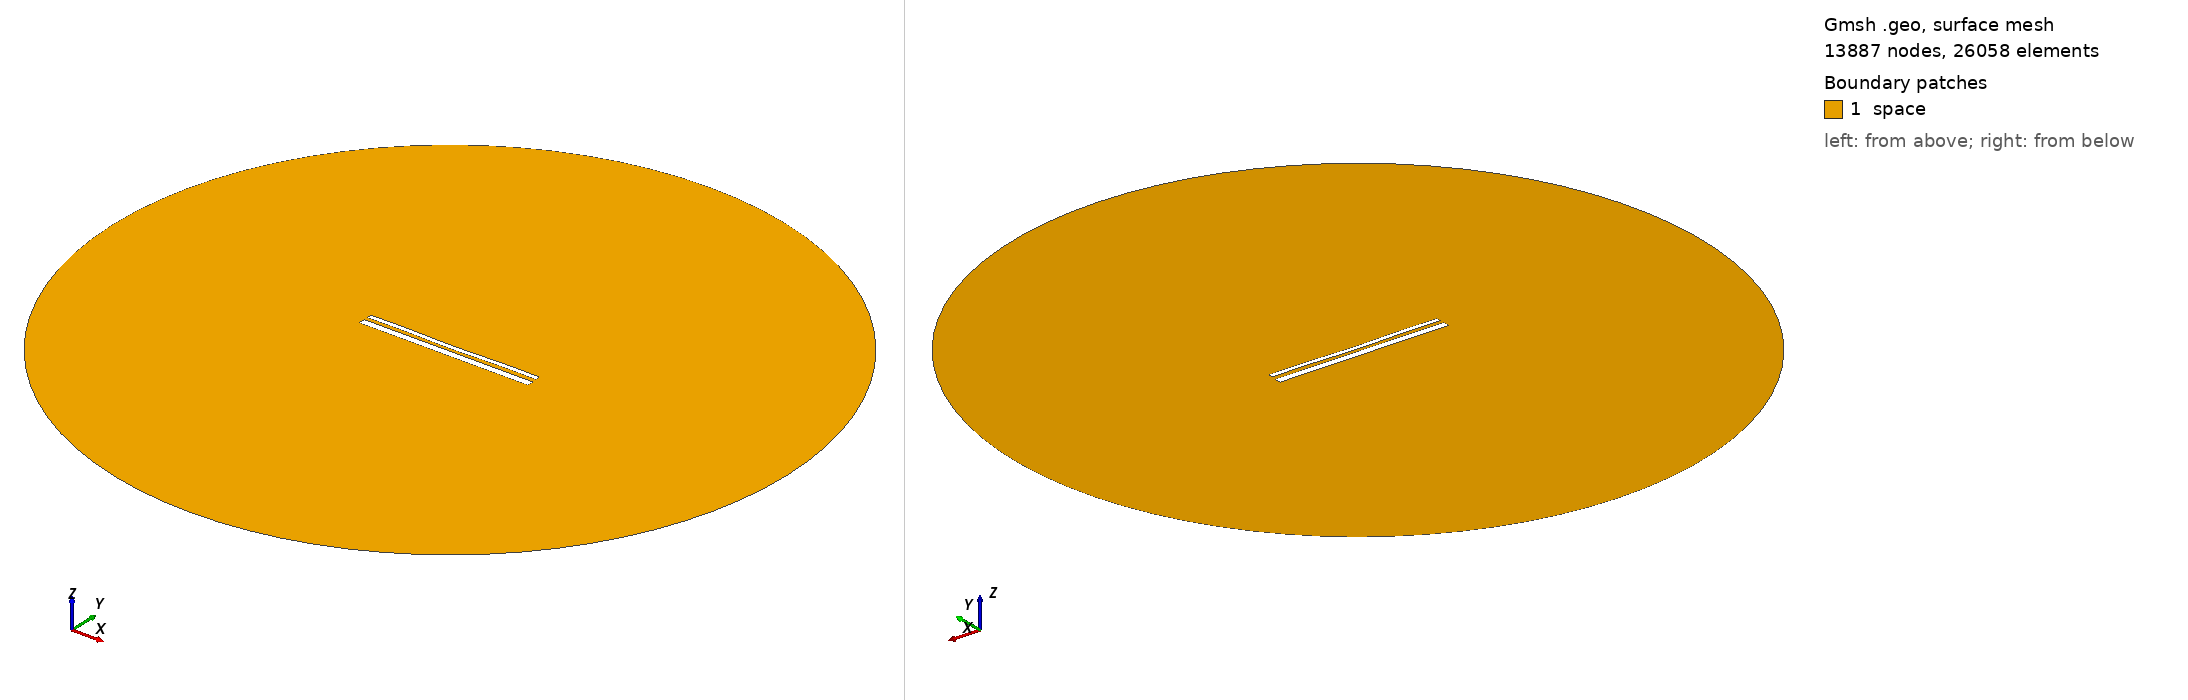

Gmsh geometry script, surface-meshed: 13887 nodes, 26058 surface elements. Boundary patches (legend numbers): 1 space. Left view from above one corner, right view from below the opposite corner. Legend entries are the model's physical surfaces. The drawing asked Gmsh for element sizes between 1% and 20% of the model's largest extent; the script's own settings can give other sizes.

=== 13640.geo (drawn) ===
//---------------------------------------
// Geometry kernel
//---------------------------------------

SetFactory("OpenCASCADE");



//---------------------------------------
// Parameters of the geometry
//---------------------------------------

// Overetch of the upper plate
overetch = 0.5;

// Distance between the plates
distance = 1.75;

// Discretization over the x axis (for the deformation)
nx = 50; 

// Length of the plate
L = 100 - overetch; 

// Number of modes
n = 4; 

// 1st mode coefficient
coeff(1) = 0.15;
beta(1) = 0.596864 * 3.1415926535 / L;

// 2nd mode coefficient
coeff(2) = -0.15;
beta(2) = 1.49418 * 3.1415926535 / L;

// 3rd mode coefficient
coeff(3) = 0.0;
beta(3) = 2.50025 * 3.1415926535 / L;

// 4th mode coefficient
coeff(4) = 0.15;
beta(4) = 3.49999 * 3.1415926535 / L;



//---------------------------------------
// Upper plate (deformed rectangle)
//---------------------------------------

// Coordiantes of the upper plate
xmin = -50;
xmax = 50 - overetch;

// Height of the upper plate
yheight = 4 - 2 * overetch;

// Indexes of the points
UpperID[] = {};
LowerID[] = {};
LeftID[] = {};
RightID[] = {};

// Point index
p = 1;

// Horizontal edges
For i In {1:nx}
    x = xmin + (i-1)*(xmax - xmin)/(nx-1);

    y_bottom = distance / 2 + overetch;
    For j In {1:n}
        C = (Cosh(beta(j)*L) + Cos(beta(j)*L)) / (Sinh(beta(j)*L) + Sin(beta(j)*L));
        y_bottom  = y_bottom + coeff(j) * (Cosh(beta(j)*(x+50)) - Cos(beta(j)*(x+50)) - C * (Sinh(beta(j)*(x+50)) - Sin(beta(j)*(x+50))));
    EndFor

    y_top = y_bottom + yheight;

    Point(p) = {x, y_top, 0, 1.0};
    UpperID[i] = p;
    p = p + 1;

    Point(p) = {x, y_bottom, 0, 1.0};
    LowerID[i] = p;
    p = p + 1;
EndFor

// Create point lists
UpperPts[] = {}; LowerPts[] = {};
For i In {1:nx}
  UpperPts[] += {UpperID[i]};
  LowerPts[] += {LowerID[i]};
EndFor

// Build splines
Spline(1) = {UpperPts[]};
Spline(2) = {LowerPts[]};
Line(3) = {LowerPts[nx-1], UpperPts[nx-1]};
Line(4) = {LowerPts[0], UpperPts[0]};

// Build the plane surface
Curve Loop(1) = {2, 3, -1, -4};
Plane Surface(1) = {1};



//---------------------------------------
// Lower plate (rectangle)
//---------------------------------------

// Vertices
Point(1001) = {-50, -1, 0, 1.0};
Point(1002) = { 50, -1, 0, 1.0};
Point(1003) = { 50,  -5, 0, 1.0};
Point(1004) = {-50,  -5, 0, 1.0};

// Edges
Line(5) = {1001, 1002};
Line(6) = {1002, 1003};
Line(7) = {1003, 1004};
Line(8) = {1004, 1001};

// Plane surface
Line Loop(2) = {5, 6, 7, 8};
Plane Surface(2) = {2}; 



//---------------------------------------
// Outer (fictious) boundary
//---------------------------------------

// Points
Point(1005) = {0, 0, 0};       // Center
Point(1006) = {200, 0, 0};     // Start point
Point(1007) = {0, 200, 0};     // 90 degrees
Point(1008) = {-200, 0, 0};    // 180 degrees
Point(1009) = {0, -200, 0};    // 270 degrees

// Circle arcs (each needs start, center, end)
Circle(9) = {1006, 1005, 1007};
Circle(10) = {1007, 1005, 1008};
Circle(11) = {1008, 1005, 1009};
Circle(12) = {1009, 1005, 1006};

// Plane surface for the entire domain
Curve Loop(3) = {9, 10, 11, 12};
Surface(3) = {3};

// Subtract the plates from the whole domain to obtain the actual domain where we want to solve the equations
BooleanDifference{ Surface{3}; Delete; }{ Surface{1}; Surface{2}; Delete; }




//---------------------------------------
// Transfinite Lines/Curves
//---------------------------------------

// Set the number of points on the boundaries
r = 7;

// Plates
Transfinite Curve {1, 2} = 50*r Using Progression 1;
Transfinite Curve {3, 4} = 2*r Using Progression 1;
Transfinite Line {5, 7} = 50*r Using Progression 1;
Transfinite Line {6, 8} = 2*r Using Progression 1;

// Outer boundary
Transfinite Line {9, 10, 11, 12} = 20 Using Progression 1;



//---------------------------------------
// Physical groups
//---------------------------------------                

// Physical curves (boundaries)
Physical Line("force_segment", 10) = {2};
Physical Line("upper_plate", 11) = {1, 3, 4};
Physical Line("lower_plate", 12) = {5, 6, 7, 8};
Physical Line("boundary", 20) = {9, 10, 11, 12};

// Physical Surfaces
Physical Surface("space", 30) = {3};



//---------------------------------------
// 6. Generate the Mesh
//---------------------------------------

// 2D mesh generation
Mesh 2;
